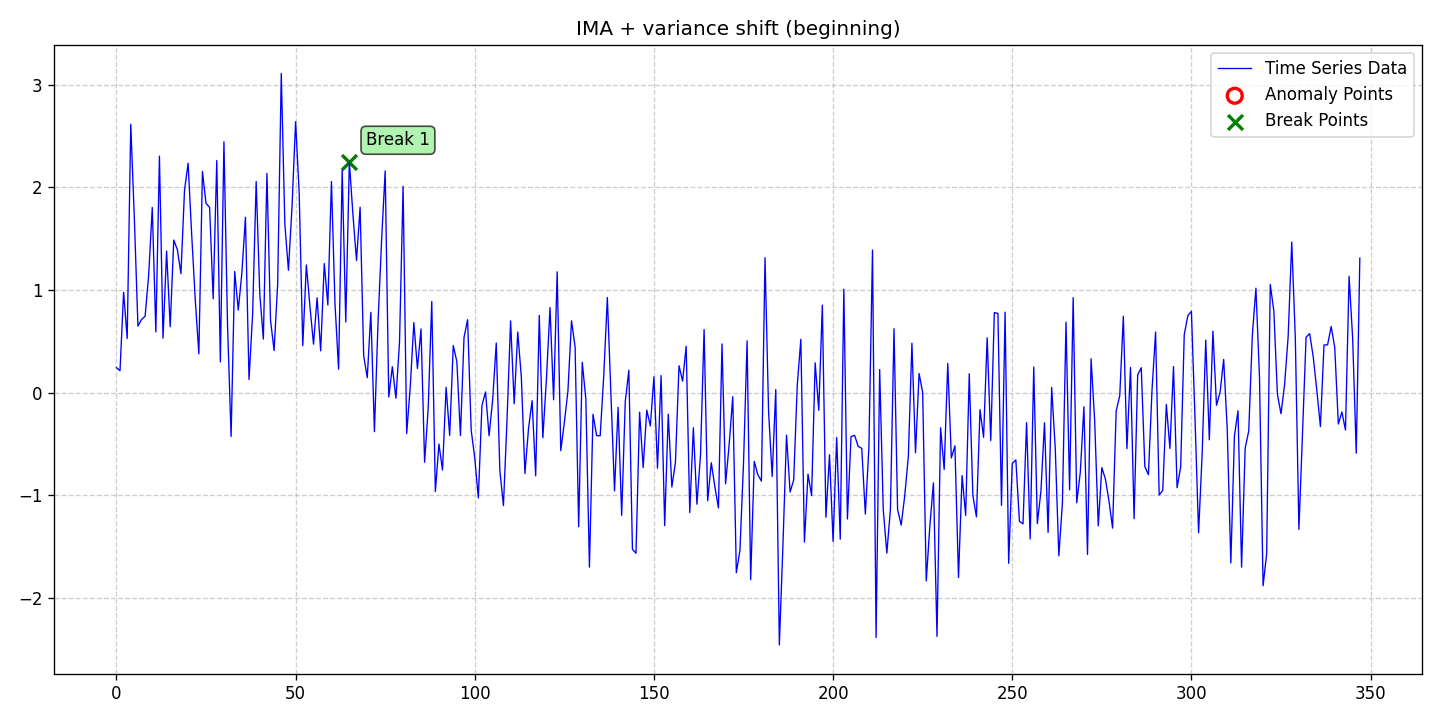

The data file committed next to this chart (first rows):
date, data, stationary, det_lin_up, det_lin_down, det_quad, det_cubic, det_exp, det_damped, stoc_trend, volatility, single_seas, multiple_seas, point_anom_single, point_anom_multi, collect_anom, context_anom, mean_shift, var_shift, trend_shift, point_anom_count, point_anom_location, point_anom_point, collect_anom_count
2020-01-01, 0.2448, 0, 0, 0, 0, 0, 0, 0, 1, 0, 0, 0, 0, 0, 0, 0, 0, 1, 0, 0, none, , 0
2020-01-02, 0.2153, 0, 0, 0, 0, 0, 0, 0, 1, 0, 0, 0, 0, 0, 0, 0, 0, 1, 0, 0, none, , 0
2020-01-03, 0.9795, 0, 0, 0, 0, 0, 0, 0, 1, 0, 0, 0, 0, 0, 0, 0, 0, 1, 0, 0, none, , 0
2020-01-04, 0.5289, 0, 0, 0, 0, 0, 0, 0, 1, 0, 0, 0, 0, 0, 0, 0, 0, 1, 0, 0, none, , 0
2020-01-05, 2.615, 0, 0, 0, 0, 0, 0, 0, 1, 0, 0, 0, 0, 0, 0, 0, 0, 1, 0, 0, none, , 0
2020-01-06, 1.698, 0, 0, 0, 0, 0, 0, 0, 1, 0, 0, 0, 0, 0, 0, 0, 0, 1, 0, 0, none, , 0
2020-01-07, 0.6493, 0, 0, 0, 0, 0, 0, 0, 1, 0, 0, 0, 0, 0, 0, 0, 0, 1, 0, 0, none, , 0
2020-01-08, 0.7136, 0, 0, 0, 0, 0, 0, 0, 1, 0, 0, 0, 0, 0, 0, 0, 0, 1, 0, 0, none, , 0
2020-01-09, 0.7452, 0, 0, 0, 0, 0, 0, 0, 1, 0, 0, 0, 0, 0, 0, 0, 0, 1, 0, 0, none, , 0
2020-01-10, 1.148, 0, 0, 0, 0, 0, 0, 0, 1, 0, 0, 0, 0, 0, 0, 0, 0, 1, 0, 0, none, , 0
2020-01-11, 1.805, 0, 0, 0, 0, 0, 0, 0, 1, 0, 0, 0, 0, 0, 0, 0, 0, 1, 0, 0, none, , 0
2020-01-12, 0.5927, 0, 0, 0, 0, 0, 0, 0, 1, 0, 0, 0, 0, 0, 0, 0, 0, 1, 0, 0, none, , 0
2020-01-13, 2.305, 0, 0, 0, 0, 0, 0, 0, 1, 0, 0, 0, 0, 0, 0, 0, 0, 1, 0, 0, none, , 0
2020-01-14, 0.5324, 0, 0, 0, 0, 0, 0, 0, 1, 0, 0, 0, 0, 0, 0, 0, 0, 1, 0, 0, none, , 0
2020-01-15, 1.38, 0, 0, 0, 0, 0, 0, 0, 1, 0, 0, 0, 0, 0, 0, 0, 0, 1, 0, 0, none, , 0
2020-01-16, 0.6432, 0, 0, 0, 0, 0, 0, 0, 1, 0, 0, 0, 0, 0, 0, 0, 0, 1, 0, 0, none, , 0
2020-01-17, 1.487, 0, 0, 0, 0, 0, 0, 0, 1, 0, 0, 0, 0, 0, 0, 0, 0, 1, 0, 0, none, , 0
2020-01-18, 1.395, 0, 0, 0, 0, 0, 0, 0, 1, 0, 0, 0, 0, 0, 0, 0, 0, 1, 0, 0, none, , 0
2020-01-19, 1.161, 0, 0, 0, 0, 0, 0, 0, 1, 0, 0, 0, 0, 0, 0, 0, 0, 1, 0, 0, none, , 0
2020-01-20, 1.974, 0, 0, 0, 0, 0, 0, 0, 1, 0, 0, 0, 0, 0, 0, 0, 0, 1, 0, 0, none, , 0
2020-01-21, 2.236, 0, 0, 0, 0, 0, 0, 0, 1, 0, 0, 0, 0, 0, 0, 0, 0, 1, 0, 0, none, , 0
2020-01-22, 1.54, 0, 0, 0, 0, 0, 0, 0, 1, 0, 0, 0, 0, 0, 0, 0, 0, 1, 0, 0, none, , 0
2020-01-23, 0.9047, 0, 0, 0, 0, 0, 0, 0, 1, 0, 0, 0, 0, 0, 0, 0, 0, 1, 0, 0, none, , 0
2020-01-24, 0.3792, 0, 0, 0, 0, 0, 0, 0, 1, 0, 0, 0, 0, 0, 0, 0, 0, 1, 0, 0, none, , 0
2020-01-25, 2.156, 0, 0, 0, 0, 0, 0, 0, 1, 0, 0, 0, 0, 0, 0, 0, 0, 1, 0, 0, none, , 0
2020-01-26, 1.845, 0, 0, 0, 0, 0, 0, 0, 1, 0, 0, 0, 0, 0, 0, 0, 0, 1, 0, 0, none, , 0
2020-01-27, 1.806, 0, 0, 0, 0, 0, 0, 0, 1, 0, 0, 0, 0, 0, 0, 0, 0, 1, 0, 0, none, , 0
2020-01-28, 0.9164, 0, 0, 0, 0, 0, 0, 0, 1, 0, 0, 0, 0, 0, 0, 0, 0, 1, 0, 0, none, , 0
2020-01-29, 2.263, 0, 0, 0, 0, 0, 0, 0, 1, 0, 0, 0, 0, 0, 0, 0, 0, 1, 0, 0, none, , 0
2020-01-30, 0.301, 0, 0, 0, 0, 0, 0, 0, 1, 0, 0, 0, 0, 0, 0, 0, 0, 1, 0, 0, none, , 0
2020-01-31, 2.444, 0, 0, 0, 0, 0, 0, 0, 1, 0, 0, 0, 0, 0, 0, 0, 0, 1, 0, 0, none, , 0
2020-02-01, 0.668, 0, 0, 0, 0, 0, 0, 0, 1, 0, 0, 0, 0, 0, 0, 0, 0, 1, 0, 0, none, , 0
2020-02-02, -0.4258, 0, 0, 0, 0, 0, 0, 0, 1, 0, 0, 0, 0, 0, 0, 0, 0, 1, 0, 0, none, , 0
2020-02-03, 1.182, 0, 0, 0, 0, 0, 0, 0, 1, 0, 0, 0, 0, 0, 0, 0, 0, 1, 0, 0, none, , 0
2020-02-04, 0.8052, 0, 0, 0, 0, 0, 0, 0, 1, 0, 0, 0, 0, 0, 0, 0, 0, 1, 0, 0, none, , 0
2020-02-05, 1.166, 0, 0, 0, 0, 0, 0, 0, 1, 0, 0, 0, 0, 0, 0, 0, 0, 1, 0, 0, none, , 0
2020-02-06, 1.709, 0, 0, 0, 0, 0, 0, 0, 1, 0, 0, 0, 0, 0, 0, 0, 0, 1, 0, 0, none, , 0
2020-02-07, 0.1302, 0, 0, 0, 0, 0, 0, 0, 1, 0, 0, 0, 0, 0, 0, 0, 0, 1, 0, 0, none, , 0
2020-02-08, 0.7635, 0, 0, 0, 0, 0, 0, 0, 1, 0, 0, 0, 0, 0, 0, 0, 0, 1, 0, 0, none, , 0
2020-02-09, 2.057, 0, 0, 0, 0, 0, 0, 0, 1, 0, 0, 0, 0, 0, 0, 0, 0, 1, 0, 0, none, , 0
2020-02-10, 0.9661, 0, 0, 0, 0, 0, 0, 0, 1, 0, 0, 0, 0, 0, 0, 0, 0, 1, 0, 0, none, , 0
2020-02-11, 0.523, 0, 0, 0, 0, 0, 0, 0, 1, 0, 0, 0, 0, 0, 0, 0, 0, 1, 0, 0, none, , 0
2020-02-12, 2.137, 0, 0, 0, 0, 0, 0, 0, 1, 0, 0, 0, 0, 0, 0, 0, 0, 1, 0, 0, none, , 0
2020-02-13, 0.7066, 0, 0, 0, 0, 0, 0, 0, 1, 0, 0, 0, 0, 0, 0, 0, 0, 1, 0, 0, none, , 0
2020-02-14, 0.4119, 0, 0, 0, 0, 0, 0, 0, 1, 0, 0, 0, 0, 0, 0, 0, 0, 1, 0, 0, none, , 0
2020-02-15, 1.063, 0, 0, 0, 0, 0, 0, 0, 1, 0, 0, 0, 0, 0, 0, 0, 0, 1, 0, 0, none, , 0
2020-02-16, 3.111, 0, 0, 0, 0, 0, 0, 0, 1, 0, 0, 0, 0, 0, 0, 0, 0, 1, 0, 0, none, , 0
2020-02-17, 1.641, 0, 0, 0, 0, 0, 0, 0, 1, 0, 0, 0, 0, 0, 0, 0, 0, 1, 0, 0, none, , 0
2020-02-18, 1.193, 0, 0, 0, 0, 0, 0, 0, 1, 0, 0, 0, 0, 0, 0, 0, 0, 1, 0, 0, none, , 0
2020-02-19, 1.813, 0, 0, 0, 0, 0, 0, 0, 1, 0, 0, 0, 0, 0, 0, 0, 0, 1, 0, 0, none, , 0
2020-02-20, 2.64, 0, 0, 0, 0, 0, 0, 0, 1, 0, 0, 0, 0, 0, 0, 0, 0, 1, 0, 0, none, , 0
2020-02-21, 1.949, 0, 0, 0, 0, 0, 0, 0, 1, 0, 0, 0, 0, 0, 0, 0, 0, 1, 0, 0, none, , 0
2020-02-22, 0.4585, 0, 0, 0, 0, 0, 0, 0, 1, 0, 0, 0, 0, 0, 0, 0, 0, 1, 0, 0, none, , 0
2020-02-23, 1.245, 0, 0, 0, 0, 0, 0, 0, 1, 0, 0, 0, 0, 0, 0, 0, 0, 1, 0, 0, none, , 0
2020-02-24, 0.8422, 0, 0, 0, 0, 0, 0, 0, 1, 0, 0, 0, 0, 0, 0, 0, 0, 1, 0, 0, none, , 0
2020-02-25, 0.4733, 0, 0, 0, 0, 0, 0, 0, 1, 0, 0, 0, 0, 0, 0, 0, 0, 1, 0, 0, none, , 0
2020-02-26, 0.925, 0, 0, 0, 0, 0, 0, 0, 1, 0, 0, 0, 0, 0, 0, 0, 0, 1, 0, 0, none, , 0
2020-02-27, 0.4085, 0, 0, 0, 0, 0, 0, 0, 1, 0, 0, 0, 0, 0, 0, 0, 0, 1, 0, 0, none, , 0
2020-02-28, 1.258, 0, 0, 0, 0, 0, 0, 0, 1, 0, 0, 0, 0, 0, 0, 0, 0, 1, 0, 0, none, , 0
2020-02-29, 0.8559, 0, 0, 0, 0, 0, 0, 0, 1, 0, 0, 0, 0, 0, 0, 0, 0, 1, 0, 0, none, , 0
... 288 more rows
